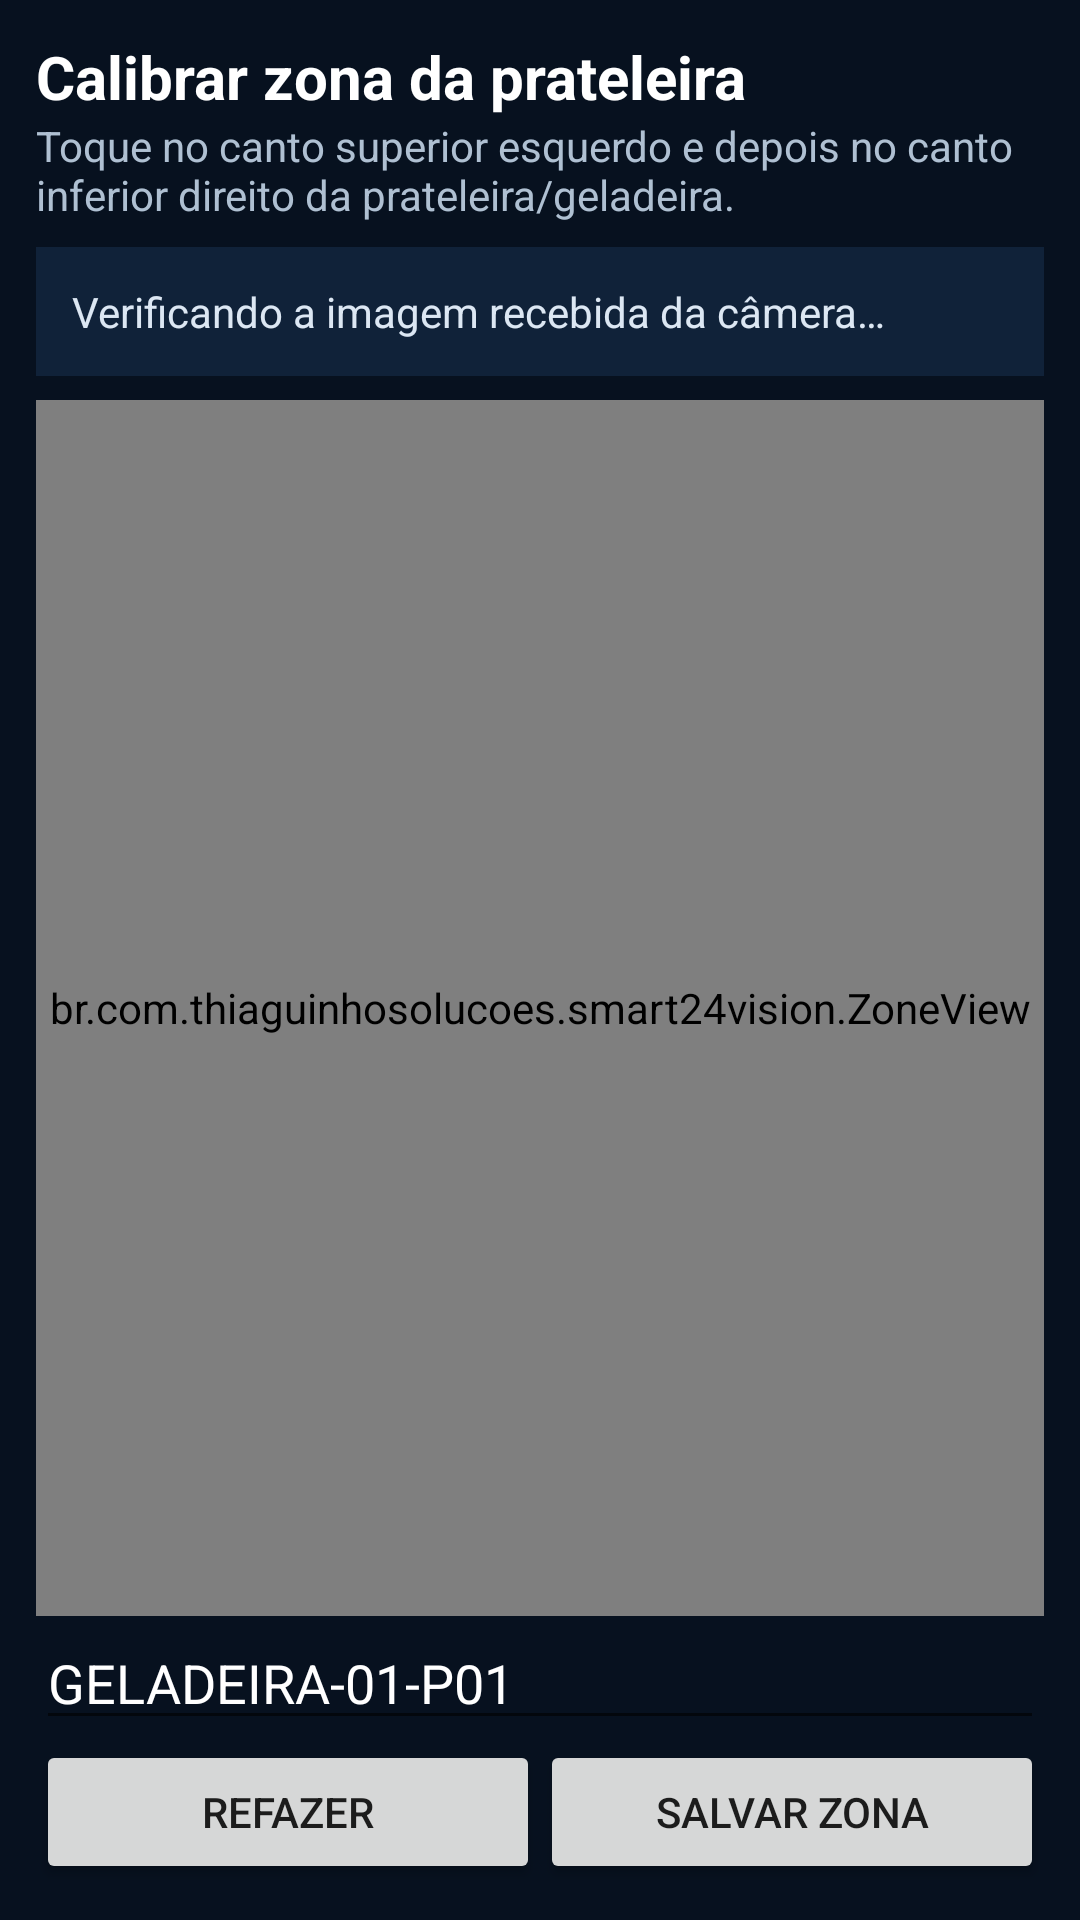

This screen was rendered from an Android layout file. Write that file and the resources it references.
<!-- AndroidManifest.xml: application theme Theme.Smart24Vision -->
<!-- res/layout/activity_calibration.xml -->
<?xml version="1.0" encoding="utf-8"?>
<LinearLayout xmlns:android="http://schemas.android.com/apk/res/android" android:layout_width="match_parent" android:layout_height="match_parent" android:orientation="vertical" android:background="#07111F" android:padding="12dp">
    <TextView android:id="@+id/calibrationTitle" android:layout_width="match_parent" android:layout_height="wrap_content" android:text="Calibrar zona da prateleira" android:textColor="#FFFFFF" android:textSize="20sp" android:textStyle="bold"/>
    <TextView android:id="@+id/calibrationInstructions" android:layout_width="match_parent" android:layout_height="wrap_content" android:text="Toque no canto superior esquerdo e depois no canto inferior direito da prateleira/geladeira." android:textColor="#AFC0D2" android:layout_marginBottom="8dp"/>
    <TextView android:id="@+id/calibrationStatus" android:layout_width="match_parent" android:layout_height="wrap_content" android:text="Verificando a imagem recebida da câmera…" android:textColor="#DCE7F3" android:background="#102239" android:padding="12dp" android:layout_marginBottom="8dp"/>
    <Button android:id="@+id/returnToCaptureButton" android:layout_width="match_parent" android:layout_height="wrap_content" android:text="Voltar para iniciar a câmera" android:visibility="gone"/>
    <br.com.thiaguinhosolucoes.smart24vision.ZoneView android:id="@+id/zoneView" android:layout_width="match_parent" android:layout_height="0dp" android:layout_weight="1" android:background="#000000"/>
    <EditText android:id="@+id/zoneIdInput" android:layout_width="match_parent" android:layout_height="wrap_content" android:text="GELADEIRA-01-P01" android:hint="ID da zona" android:textColor="#FFFFFF" android:textColorHint="#7890AA"/>
    <LinearLayout android:id="@+id/calibrationActionRow" android:layout_width="match_parent" android:layout_height="wrap_content" android:orientation="horizontal">
        <Button android:id="@+id/resetZoneButton" android:layout_width="0dp" android:layout_height="wrap_content" android:layout_weight="1" android:text="Refazer"/>
        <Button android:id="@+id/saveZoneButton" android:layout_width="0dp" android:layout_height="wrap_content" android:layout_weight="1" android:text="Salvar zona"/>
    </LinearLayout>
</LinearLayout>
<!-- resources referenced by this layout -->
<resources>
  <style name="Theme.Smart24Vision" parent="Theme.MaterialComponents.DayNight.NoActionBar">
          <item name="colorPrimary">@color/smart_green</item><item name="colorPrimaryVariant">@color/smart_green</item><item name="colorOnPrimary">@color/white</item><item name="android:statusBarColor">@color/smart_dark</item><item name="android:navigationBarColor">@color/smart_dark</item>
      </style>
  <color name="smart_green">#00A859</color>
  <color name="white">#FFFFFF</color>
  <color name="smart_dark">#07111F</color>
</resources>
